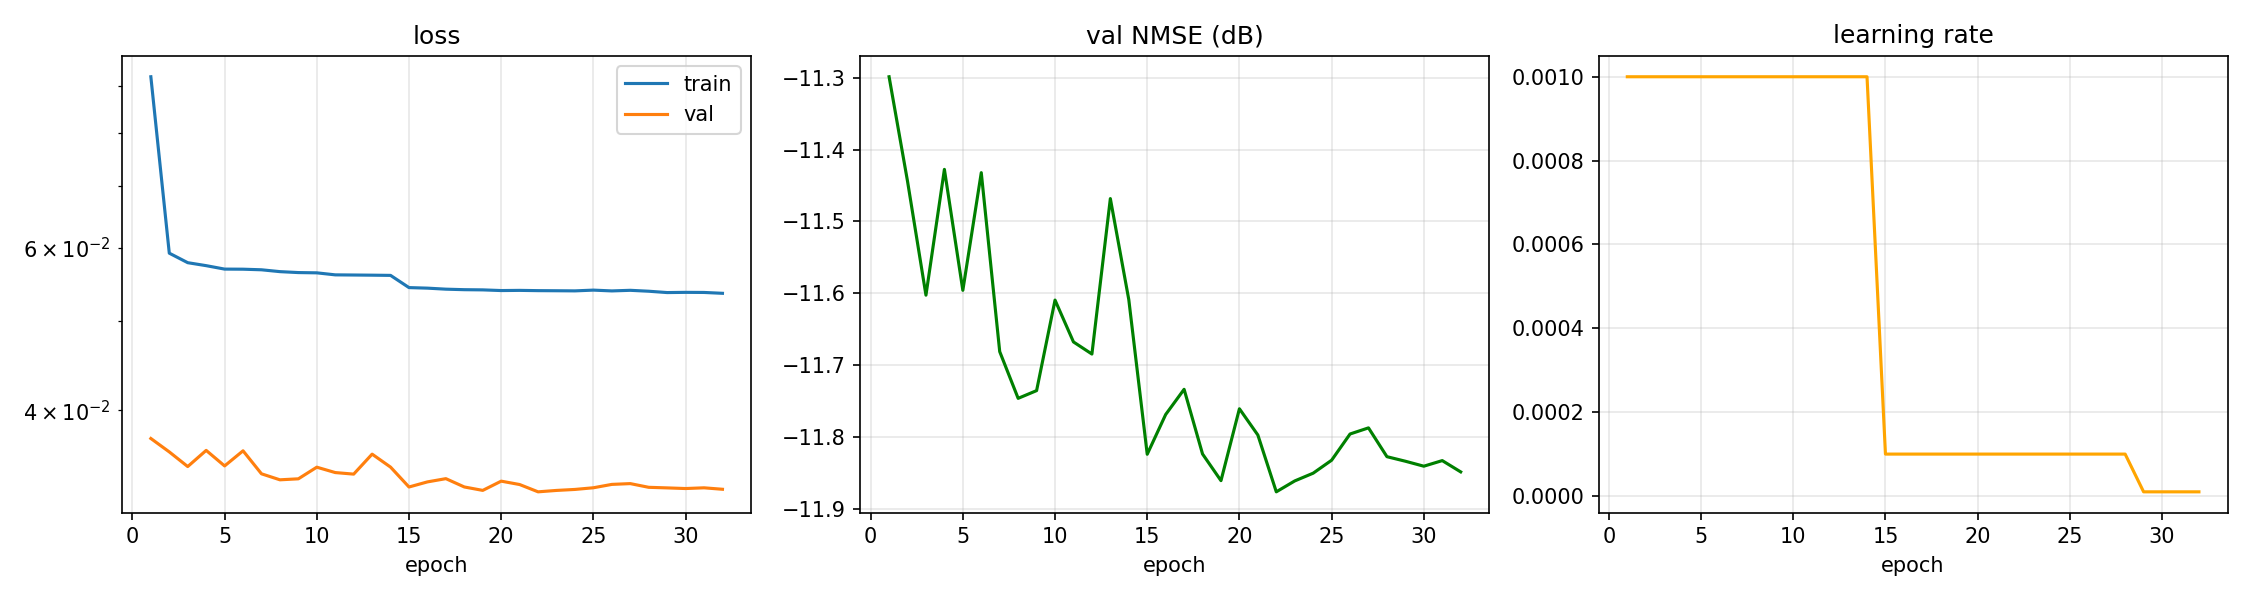

The file beside this chart, header and first rows:
epoch, time, train_loss, val_loss, val_nmse_db, lr
1, 4.09, 0.09199, 0.0373, -11.3, 1.000e-03
2, 7.42, 0.05923, 0.03607, -11.44, 1.000e-03
3, 10.52, 0.05784, 0.03478, -11.6, 1.000e-03
4, 14.49, 0.05741, 0.03621, -11.43, 1.000e-03
5, 18.71, 0.05692, 0.03483, -11.6, 1.000e-03
6, 22.21, 0.05691, 0.03617, -11.43, 1.000e-03
7, 26.44, 0.05682, 0.03415, -11.68, 1.000e-03
8, 30.58, 0.05656, 0.03365, -11.75, 1.000e-03
9, 34.90, 0.05643, 0.03373, -11.74, 1.000e-03
10, 39.44, 0.05639, 0.03472, -11.61, 1.000e-03
11, 42.84, 0.05611, 0.03426, -11.67, 1.000e-03
12, 46.78, 0.05609, 0.03413, -11.69, 1.000e-03
13, 50.51, 0.05606, 0.03587, -11.47, 1.000e-03
14, 55.16, 0.05604, 0.03473, -11.61, 1.000e-03
15, 58.90, 0.05435, 0.03305, -11.82, 1.000e-04
16, 62.46, 0.05428, 0.03347, -11.77, 1.000e-04
17, 66.19, 0.05414, 0.03374, -11.73, 1.000e-04
18, 69.43, 0.05407, 0.03305, -11.82, 1.000e-04
19, 72.93, 0.05405, 0.03277, -11.86, 1.000e-04
20, 76.03, 0.05395, 0.03353, -11.76, 1.000e-04
21, 79.22, 0.05398, 0.03325, -11.8, 1.000e-04
22, 82.27, 0.05394, 0.03265, -11.88, 1.000e-04
23, 85.77, 0.05393, 0.03277, -11.86, 1.000e-04
24, 89.65, 0.05391, 0.03285, -11.85, 1.000e-04
25, 92.79, 0.05401, 0.03298, -11.83, 1.000e-04
26, 96.80, 0.05391, 0.03326, -11.8, 1.000e-04
27, 99.97, 0.05399, 0.03333, -11.79, 1.000e-04
28, 103.2, 0.05386, 0.03302, -11.83, 1.000e-04
29, 106.4, 0.05368, 0.03297, -11.83, 1.000e-05
30, 109.5, 0.05371, 0.03292, -11.84, 1.000e-05
31, 112.9, 0.0537, 0.03298, -11.83, 1.000e-05
32, 116.5, 0.05359, 0.03286, -11.85, 1.000e-05
